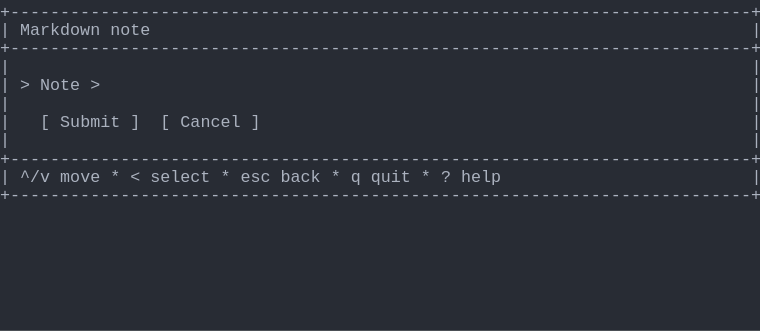
t = 0.00 s
t = 0.69 s: frame unchanged from t = 0.00 s, image omitted
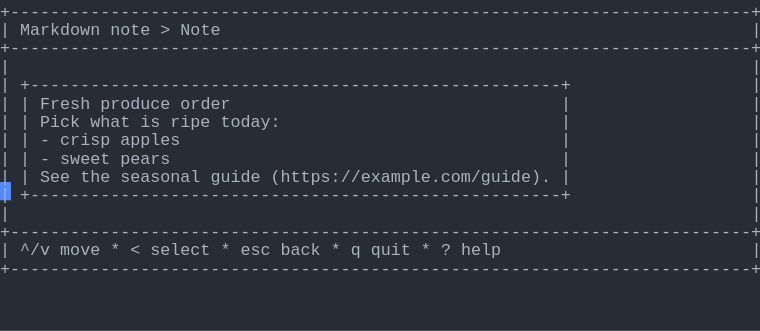
t = 1.37 s
t = 2.06 s: frame unchanged from t = 1.37 s, image omitted
t = 2.75 s: frame unchanged from t = 1.37 s, image omitted
t = 3.44 s: frame unchanged from t = 1.37 s, image omitted

The animated SVG that drew these frames (rendered in a browser with its animation timeline set to each time). Animation: 1 CSS @keyframes rule; one cycle of 4.12 s, repeats indefinitely.

<svg xmlns="http://www.w3.org/2000/svg" xmlns:xlink="http://www.w3.org/1999/xlink" width="760" height="330.66"><rect width="760" height="330.66" rx="0" ry="0" class="a"></rect><svg height="330.66" viewBox="0 0 76 33.066" width="760" xmlns="http://www.w3.org/2000/svg" xmlns:xlink="http://www.w3.org/1999/xlink"><style>.a{fill:rgb(40,44,52)}.b{font-family:Consolas,"Courier New",Courier,"Liberation Mono",monospace}.c{fill:rgb(171,178,191);white-space:pre}.d{fill:transparent}.e{fill:rgb(82,139,255)}.g{animation-duration:4.125s;animation-iteration-count:infinite;animation-name:f;animation-timing-function:steps(1,end)}@keyframes f{0%{transform:translateX(-0px)}0%{transform:translateX(-76px)}33.3%{transform:translateX(-152px)}100%{transform:translateX(-228px)}}</style><g font-family="Consolas, &quot;Courier New&quot;, Courier, &quot;Liberation Mono&quot;, monospace" font-size="1.67" class="b"><defs><symbol id="1"><text x="0" y="1.67" class="c">+--------------------------------------------------------------------------+</text></symbol><symbol id="2"><text x="0" y="1.67" class="c">|</text><text x="75.14999999999999" y="1.67" class="c">|</text></symbol><symbol id="3"><text x="0" y="1.67" class="c">|</text><text x="2.004" y="1.67" class="c">^/v</text><text x="6.012" y="1.67" class="c">move</text><text x="11.021999999999998" y="1.67" class="c">*</text><text x="13.026" y="1.67" class="c">&lt;</text><text x="15.029999999999998" y="1.67" class="c">select</text><text x="22.043999999999997" y="1.67" class="c">*</text><text x="24.048" y="1.67" class="c">esc</text><text x="28.055999999999997" y="1.67" class="c">back</text><text x="33.065999999999995" y="1.67" class="c">*</text><text x="35.06999999999999" y="1.67" class="c">q</text><text x="37.074" y="1.67" class="c">quit</text><text x="42.083999999999996" y="1.67" class="c">*</text><text x="44.087999999999994" y="1.67" class="c">?</text><text x="46.09199999999999" y="1.67" class="c">help</text><text x="75.14999999999999" y="1.67" class="c">|</text></symbol><symbol id="4"><text x="0" y="1.67" class="c">|</text><text x="2.004" y="1.67" class="c">Markdown</text><text x="11.021999999999998" y="1.67" class="c">note</text><text x="16.032" y="1.67" class="c">&gt;</text><text x="18.035999999999998" y="1.67" class="c">Note</text><text x="75.14999999999999" y="1.67" class="c">|</text></symbol><symbol id="5"><text x="0" y="1.67" class="c">|</text><text x="2.004" y="1.67" class="c">+-----------------------------------------------------+</text><text x="75.14999999999999" y="1.67" class="c">|</text></symbol><symbol id="6"><text x="0" y="1.67" class="c">|</text><text x="2.004" y="1.67" class="c">|</text><text x="4.008" y="1.67" class="c">Fresh</text><text x="10.02" y="1.67" class="c">produce</text><text x="18.035999999999998" y="1.67" class="c">order</text><text x="56.111999999999995" y="1.67" class="c">|</text><text x="75.14999999999999" y="1.67" class="c">|</text></symbol><symbol id="7"><text x="0" y="1.67" class="c">|</text><text x="2.004" y="1.67" class="c">|</text><text x="4.008" y="1.67" class="c">Pick</text><text x="9.017999999999999" y="1.67" class="c">what</text><text x="14.027999999999999" y="1.67" class="c">is</text><text x="17.034" y="1.67" class="c">ripe</text><text x="22.043999999999997" y="1.67" class="c">today:</text><text x="56.111999999999995" y="1.67" class="c">|</text><text x="75.14999999999999" y="1.67" class="c">|</text></symbol><symbol id="8"><text x="0" y="1.67" class="c">|</text><text x="2.004" y="1.67" class="c">|</text><text x="4.008" y="1.67" class="c">-</text><text x="6.012" y="1.67" class="c">crisp</text><text x="12.024" y="1.67" class="c">apples</text><text x="56.111999999999995" y="1.67" class="c">|</text><text x="75.14999999999999" y="1.67" class="c">|</text></symbol><symbol id="9"><text x="0" y="1.67" class="c">|</text><text x="2.004" y="1.67" class="c">|</text><text x="4.008" y="1.67" class="c">-</text><text x="6.012" y="1.67" class="c">sweet</text><text x="12.024" y="1.67" class="c">pears</text><text x="56.111999999999995" y="1.67" class="c">|</text><text x="75.14999999999999" y="1.67" class="c">|</text></symbol><symbol id="10"><text x="0" y="1.67" class="c">|</text><text x="2.004" y="1.67" class="c">|</text><text x="4.008" y="1.67" class="c">See</text><text x="8.016" y="1.67" class="c">the</text><text x="12.024" y="1.67" class="c">seasonal</text><text x="21.041999999999998" y="1.67" class="c">guide</text><text x="27.054" y="1.67" class="c">(https://example.com/guide).</text><text x="56.111999999999995" y="1.67" class="c">|</text><text x="75.14999999999999" y="1.67" class="c">|</text></symbol><symbol id="a"><rect height="18" width="76" x="0" y="0" class="d"></rect></symbol><symbol id="b"><rect height="1.837" width="1.1022" class="e"></rect></symbol></defs><rect height="33.066" width="76" class="a"></rect><g class="g"><svg x="0" y="0" width="304"><svg x="0"><use xlink:href="#a"></use><use xlink:href="#b" x="-0.0040000000000000036" y="0"></use></svg><svg x="76"><use xlink:href="#a"></use><use xlink:href="#b" x="75.996" y="18.195"></use><use xlink:href="#1" y="0"></use><text x="0" y="3.5069999999999997" class="c">|</text><text x="2.004" y="3.5069999999999997" class="c">Markdown</text><text x="11.021999999999998" y="3.5069999999999997" class="c">note</text><text x="75.14999999999999" y="3.5069999999999997" class="c">|</text><use xlink:href="#1" y="3.674"></use><use xlink:href="#2" y="5.511"></use><text x="0" y="9.018" class="c">|</text><text x="2.004" y="9.018" class="c">&gt;</text><text x="4.008" y="9.018" class="c">Note</text><text x="9.017999999999999" y="9.018" class="c">&gt;</text><text x="75.14999999999999" y="9.018" class="c">|</text><use xlink:href="#2" y="9.185"></use><text x="0" y="12.692" class="c">|</text><text x="4.008" y="12.692" class="c">[</text><text x="6.012" y="12.692" class="c">Submit</text><text x="13.026" y="12.692" class="c">]</text><text x="16.032" y="12.692" class="c">[</text><text x="18.035999999999998" y="12.692" class="c">Cancel</text><text x="25.05" y="12.692" class="c">]</text><text x="75.14999999999999" y="12.692" class="c">|</text><use xlink:href="#2" y="12.859"></use><use xlink:href="#1" y="14.696"></use><use xlink:href="#3" y="16.533"></use><use xlink:href="#1" y="18.37"></use></svg><svg x="152"><use xlink:href="#a"></use><use xlink:href="#b" x="75.996" y="25.543"></use><use xlink:href="#1" y="0"></use><use xlink:href="#4" y="1.837"></use><use xlink:href="#1" y="3.674"></use><use xlink:href="#2" y="5.511"></use><use xlink:href="#5" y="7.348"></use><use xlink:href="#6" y="9.185"></use><use xlink:href="#7" y="11.022"></use><use xlink:href="#8" y="12.859"></use><use xlink:href="#9" y="14.696"></use><use xlink:href="#10" y="16.533"></use><use xlink:href="#5" y="18.37"></use><use xlink:href="#2" y="20.206999999999997"></use><use xlink:href="#1" y="22.044"></use><use xlink:href="#3" y="23.881000000000004"></use><use xlink:href="#1" y="25.718"></use></svg><svg x="228"><use xlink:href="#a"></use><use xlink:href="#b" x="0.996" y="27.38"></use><use xlink:href="#1" y="0"></use><use xlink:href="#4" y="1.837"></use><use xlink:href="#1" y="3.674"></use><use xlink:href="#2" y="5.511"></use><use xlink:href="#5" y="7.348"></use><use xlink:href="#6" y="9.185"></use><use xlink:href="#7" y="11.022"></use><use xlink:href="#8" y="12.859"></use><use xlink:href="#9" y="14.696"></use><use xlink:href="#10" y="16.533"></use><use xlink:href="#5" y="18.37"></use><use xlink:href="#2" y="20.206999999999997"></use><use xlink:href="#1" y="22.044"></use><use xlink:href="#3" y="23.881000000000004"></use><use xlink:href="#1" y="25.718"></use></svg></svg></g></g></svg></svg>
